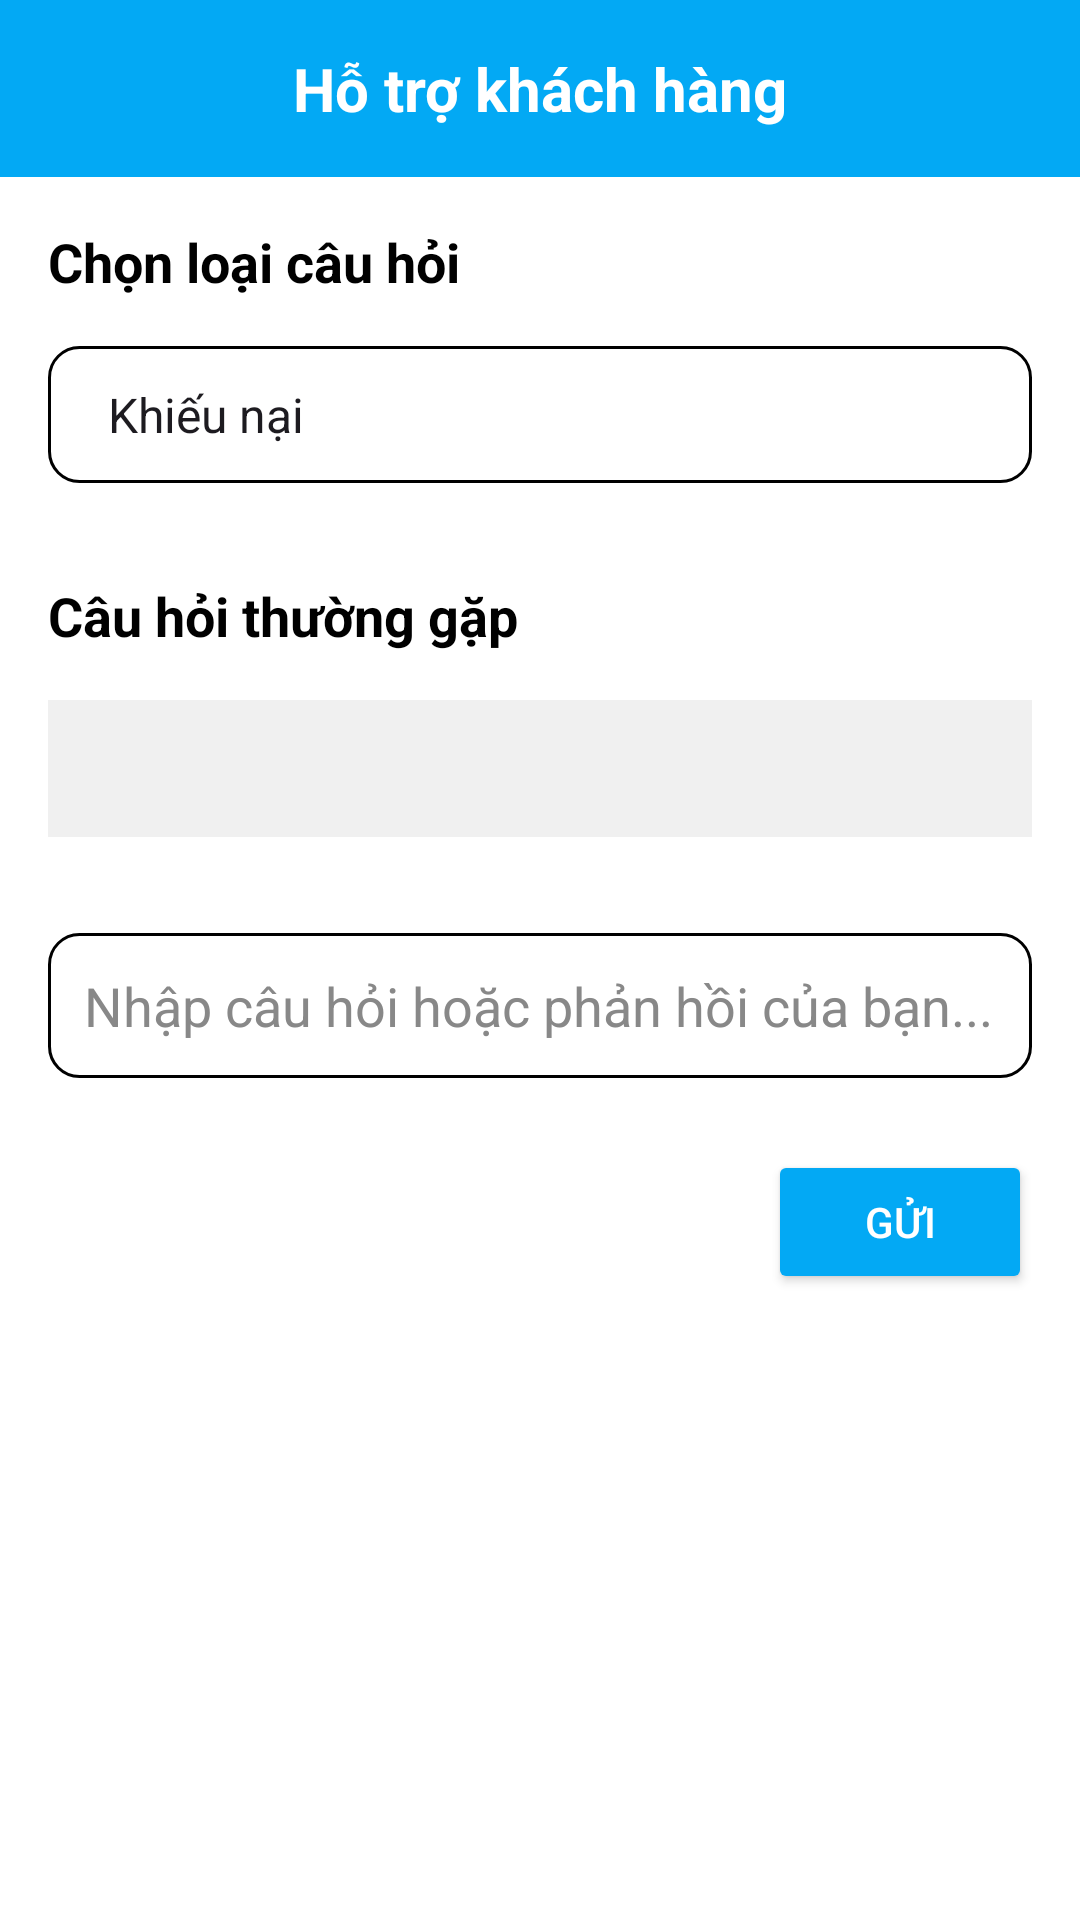

Layout XML and referenced resources for this Android screen:
<!-- AndroidManifest.xml: application theme Theme.FlightBookingSystem -->
<!-- res/layout/activity_support.xml -->
<RelativeLayout xmlns:android="http://schemas.android.com/apk/res/android"
    android:layout_width="match_parent"
    android:layout_height="match_parent"
    android:background="#FFFFFF">

    
    <TextView
        android:id="@+id/tv_header"
        android:layout_width="match_parent"
        android:layout_height="wrap_content"
        android:padding="16dp"
        android:background="#03A9F4"
        android:text="Hỗ trợ khách hàng"
        android:textSize="20sp"
        android:textColor="#FFFFFF"
        android:gravity="center"
        android:textStyle="bold" />

    
    <TextView
        android:id="@+id/tv_category_title"
        android:layout_below="@id/tv_header"
        android:layout_marginStart="16dp"
        android:layout_marginTop="16dp"
        android:layout_width="wrap_content"
        android:layout_height="wrap_content"
        android:text="Chọn loại câu hỏi"
        android:textSize="18sp"
        android:textColor="#000000"
        android:textStyle="bold" />

    <Spinner
        android:id="@+id/spinner_question_category"
        android:layout_below="@id/tv_category_title"
        android:layout_margin="16dp"
        android:layout_width="match_parent"
        android:layout_height="wrap_content"
        android:background="@drawable/khung"
        android:padding="12dp"
        android:entries="@array/question_categories" />

    
    <TextView
        android:id="@+id/tv_faq_title"
        android:layout_below="@id/spinner_question_category"
        android:layout_marginStart="16dp"
        android:layout_marginTop="16dp"
        android:layout_width="wrap_content"
        android:layout_height="wrap_content"
        android:text="Câu hỏi thường gặp"
        android:textSize="18sp"
        android:textColor="#000000"
        android:textStyle="bold" />

    <TextView
        android:id="@+id/tv_faq_list"
        android:layout_below="@id/tv_faq_title"
        android:layout_margin="16dp"
        android:layout_width="match_parent"
        android:layout_height="wrap_content"
        android:background="#F0F0F0"
        android:padding="12dp"
        android:textColor="#000000"
        android:textSize="16sp"
        android:lineSpacingExtra="4dp"
        android:scrollbars="vertical"
        android:overScrollMode="always" />

    
    <EditText
        android:id="@+id/et_input_question"
        android:layout_below="@id/tv_faq_list"
        android:layout_width="match_parent"
        android:layout_height="wrap_content"
        android:layout_margin="16dp"
        android:hint="Nhập câu hỏi hoặc phản hồi của bạn..."
        android:padding="12dp"
        android:background="@drawable/khung"
        android:gravity="top"
        android:inputType="textMultiLine"
        android:maxLines="5"
        android:scrollbars="vertical"
        android:textColor="#000000"
        android:textColorHint="#888888" />

    
    <Button
        android:id="@+id/btn_send_question"
        android:layout_below="@id/et_input_question"
        android:layout_width="wrap_content"
        android:layout_height="wrap_content"
        android:layout_alignParentEnd="true"
        android:layout_marginEnd="16dp"
        android:layout_marginTop="8dp"
        android:backgroundTint="#03A9F4"
        android:text="Gửi"
        android:textColor="#FFFFFF" />

</RelativeLayout>
<!-- resources referenced by this layout -->
<resources>
  <string-array name="question_categories">
          <item>Khiếu nại</item>
          <item>Đặt vé máy bay</item>
          <item>Thanh toán</item>
          <item>Hủy vé/Đổi chuyến</item>
          <item>Khác</item>
      </string-array>
  <!-- drawable khung (drawable) -->
  <?xml version="1.0" encoding="utf-8"?>
  <shape xmlns:android="http://schemas.android.com/apk/res/android">
      <stroke android:width="1dp" android:color="@color/black"/>
      <padding android:bottom="10dp"
          android:top="10dp"
          android:left="10dp"
          android:right="10dp"/>
  
      <gradient
          android:angle="45"
          android:type="linear" />
  
      <stroke
          android:color="@color/black"
          android:width="1dp" />
  
      <corners android:radius="10dp"/>
  
  </shape>
  <style name="Theme.FlightBookingSystem" parent="Base.Theme.FlightBookingSystem" />
  <color name="black">#FF000000</color>
  <style name="Base.Theme.FlightBookingSystem" parent="Theme.Material3.DayNight.NoActionBar">
          
          
      </style>
</resources>
